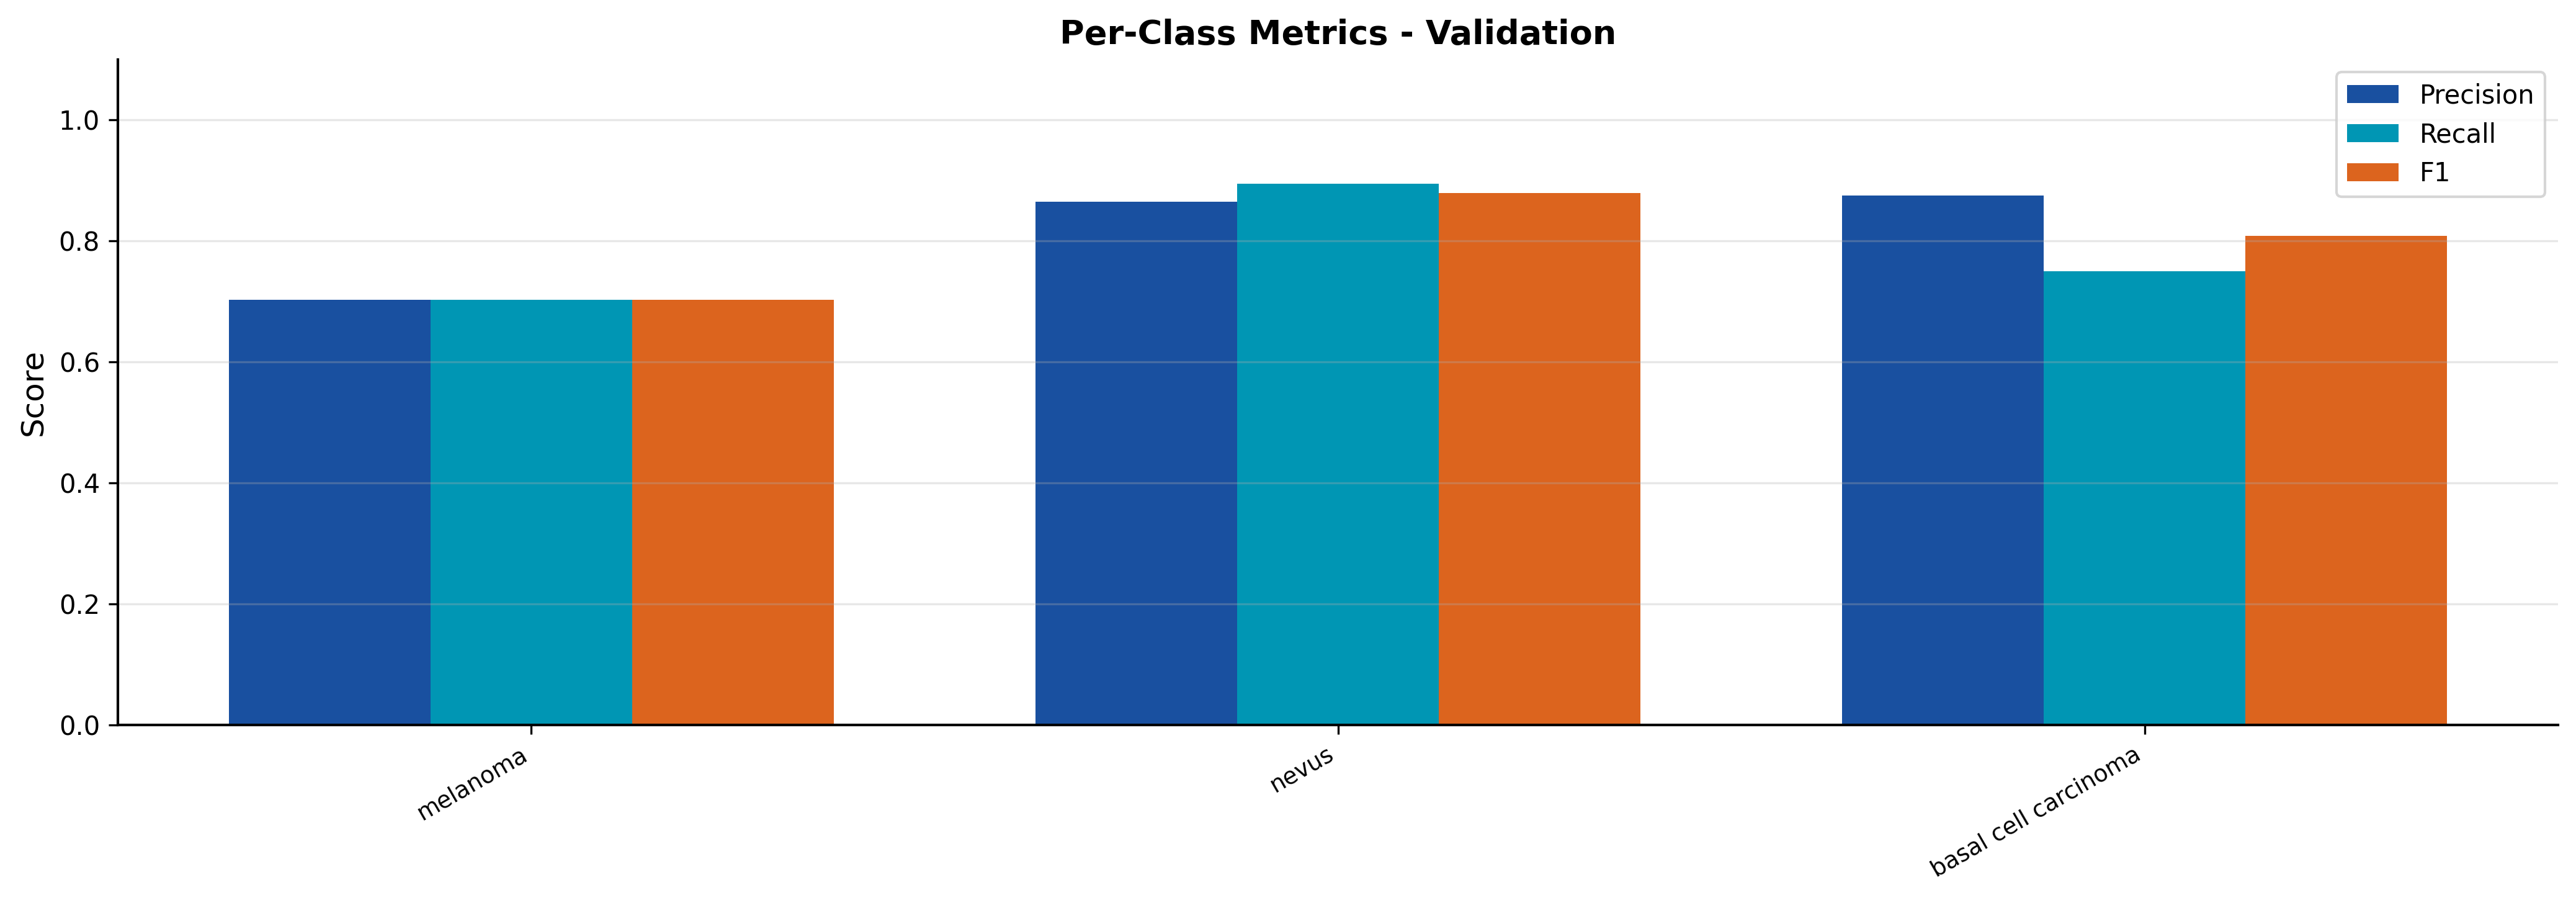

Values plotted in this chart, from the file beside it:
split, class, precision, recall, f1
val, melanoma, 0.7021, 0.7021, 0.7021
val, nevus, 0.8644, 0.8947, 0.8793
val, basal cell carcinoma, 0.875, 0.75, 0.8077
